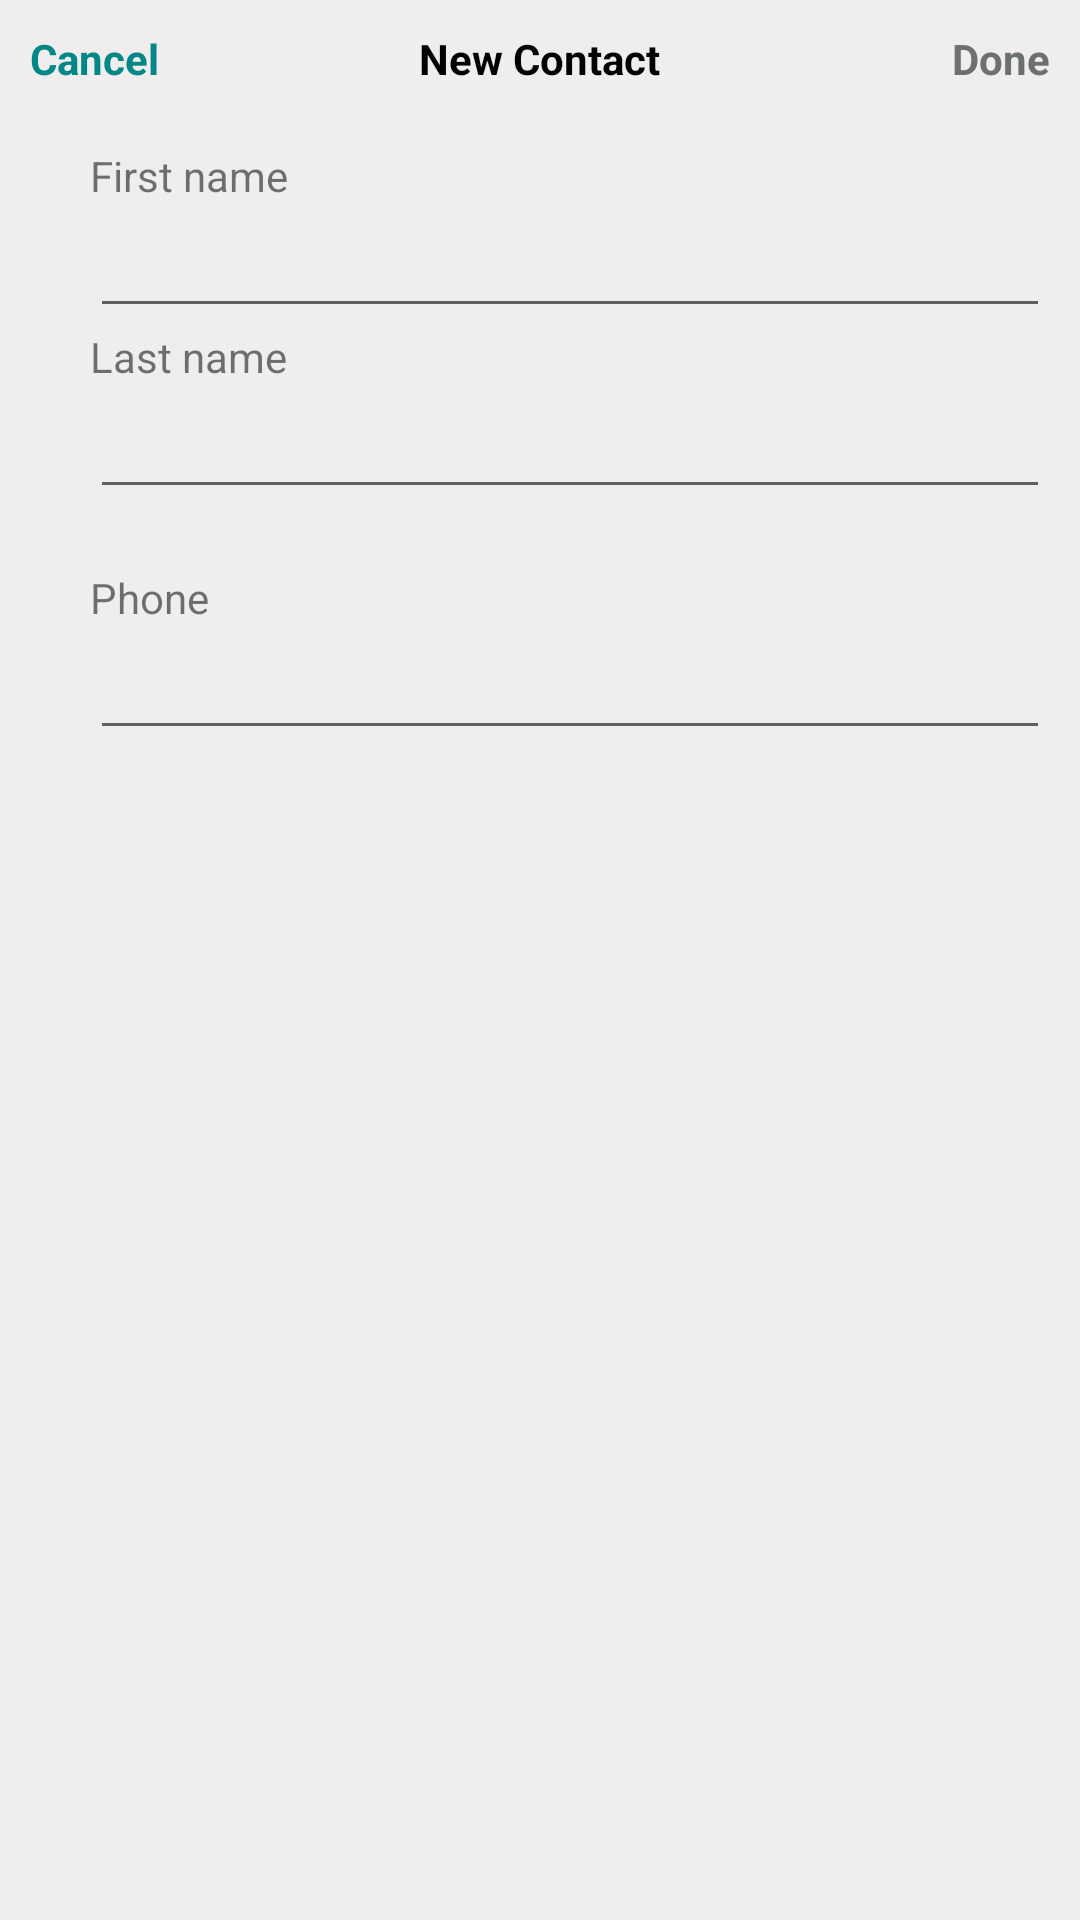

Reconstruct the res/layout file that produces this screen, plus the resources it refers to.
<!-- AndroidManifest.xml: application theme Theme.SQLite -->
<!-- res/layout/activity_them_danh_ba.xml -->
<?xml version="1.0" encoding="utf-8"?>
<LinearLayout xmlns:android="http://schemas.android.com/apk/res/android"
    xmlns:app="http://schemas.android.com/apk/res-auto"
    xmlns:tools="http://schemas.android.com/tools"
    android:layout_width="match_parent"
    android:layout_height="match_parent"
    android:background="#EFEDED"
    android:orientation="vertical"
    android:padding="10dp"
    tools:context=".ThemDanhBaActivity">

    <RelativeLayout
        android:layout_width="match_parent"
        android:layout_height="wrap_content">

        <TextView
            android:id="@+id/txtCancel"
            android:layout_width="wrap_content"
            android:layout_height="wrap_content"
            android:layout_alignParentLeft="true"
            android:text="@string/cancel"
            android:textColor="@drawable/button_text_color"
            android:textStyle="bold" />

        <TextView
            android:layout_width="wrap_content"
            android:layout_height="wrap_content"
            android:layout_centerHorizontal="true"
            android:text="@string/new_contact"
            android:textColor="@color/black"
            android:textStyle="bold" />

        <TextView
            android:id="@+id/txtDone"
            android:layout_width="wrap_content"
            android:layout_height="wrap_content"
            android:layout_alignParentRight="true"
            android:enabled="false"
            android:text="@string/done"
            android:textColor="@drawable/button_text_color"
            android:textStyle="bold" />
    </RelativeLayout>

    <LinearLayout
        android:layout_width="match_parent"
        android:layout_height="wrap_content"
        android:layout_marginTop="20dp"
        android:background="@drawable/bg_rec_radius"
        android:orientation="vertical">

        <TextView
            android:layout_width="match_parent"
            android:layout_height="wrap_content"
            android:layout_marginStart="20dp"
            android:text="@string/first_name" />

        <EditText
            android:id="@+id/txtTen"
            android:layout_width="match_parent"
            android:layout_height="wrap_content"
            android:layout_marginStart="20dp"
            android:text="" />

        <TextView
            android:layout_width="match_parent"
            android:layout_height="wrap_content"
            android:layout_marginStart="20dp"
            android:text="@string/last_name" />

        <EditText
            android:id="@+id/txtHo"
            android:layout_width="match_parent"
            android:layout_height="wrap_content"
            android:layout_marginStart="20dp"
            android:text="" />
    </LinearLayout>

    <LinearLayout
        android:layout_width="match_parent"
        android:layout_height="wrap_content"
        android:layout_marginTop="20dp"
        android:background="@drawable/bg_rec_radius"
        android:orientation="vertical">

        <TextView
            android:layout_width="match_parent"
            android:layout_height="wrap_content"
            android:layout_marginStart="20dp"
            android:text="@string/Phone" />

        <EditText
            android:id="@+id/txtPhone"
            android:layout_width="match_parent"
            android:inputType="phone"
            android:layout_height="wrap_content"
            android:layout_marginStart="20dp"
            android:text="" />

    </LinearLayout>

</LinearLayout>
<!-- resources referenced by this layout -->
<resources>
  <!-- drawable button_text_color (drawable) -->
  <?xml version="1.0" encoding="utf-8"?>
  <selector xmlns:android="http://schemas.android.com/apk/res/android">
      <item android:state_enabled="false"
          android:color="#6C7070"/>
      
      <item android:state_focused="true"
          android:state_pressed="false"
          android:color="#ffffff" />
  
      
      <item android:state_focused="true"
          android:state_pressed="true"
          android:color="#BDCFCF" />
  
      
      <item android:state_focused="false"
          android:state_pressed="true"
          android:color="#BDCFCF" />
  
      
      <item android:color="@color/teal_700" />
  </selector>
  <string name="Phone">Phone</string>
  <string name="cancel">Cancel</string>
  <string name="done">Done</string>
  <string name="first_name">First name</string>
  <string name="last_name">Last name</string>
  <string name="new_contact">New Contact</string>
  <style name="Theme.SQLite" parent="Theme.MaterialComponents.DayNight.NoActionBar.Bridge">
          
          <item name="colorPrimary">@color/purple_500</item>
          <item name="colorPrimaryVariant">@color/purple_700</item>
          <item name="colorOnPrimary">@color/white</item>
          
          <item name="colorSecondary">@color/teal_200</item>
          <item name="colorSecondaryVariant">@color/teal_700</item>
          <item name="colorOnSecondary">@color/black</item>
          
          <item name="android:statusBarColor" tools:targetApi="l">?attr/colorPrimaryVariant</item>
          
      </style>
  <!-- not gathered from this repository: default colours our renderer supplied (Android Studio template values) -->
  <color name="purple_500">#FF6200EE</color>
  <color name="purple_700">#FF3700B3</color>
  <color name="teal_200">#FF03DAC5</color>
  <color name="teal_700">#FF018786</color>
  <color name="black">#FF000000</color>
  <color name="white">#FFFFFFFF</color>
</resources>
